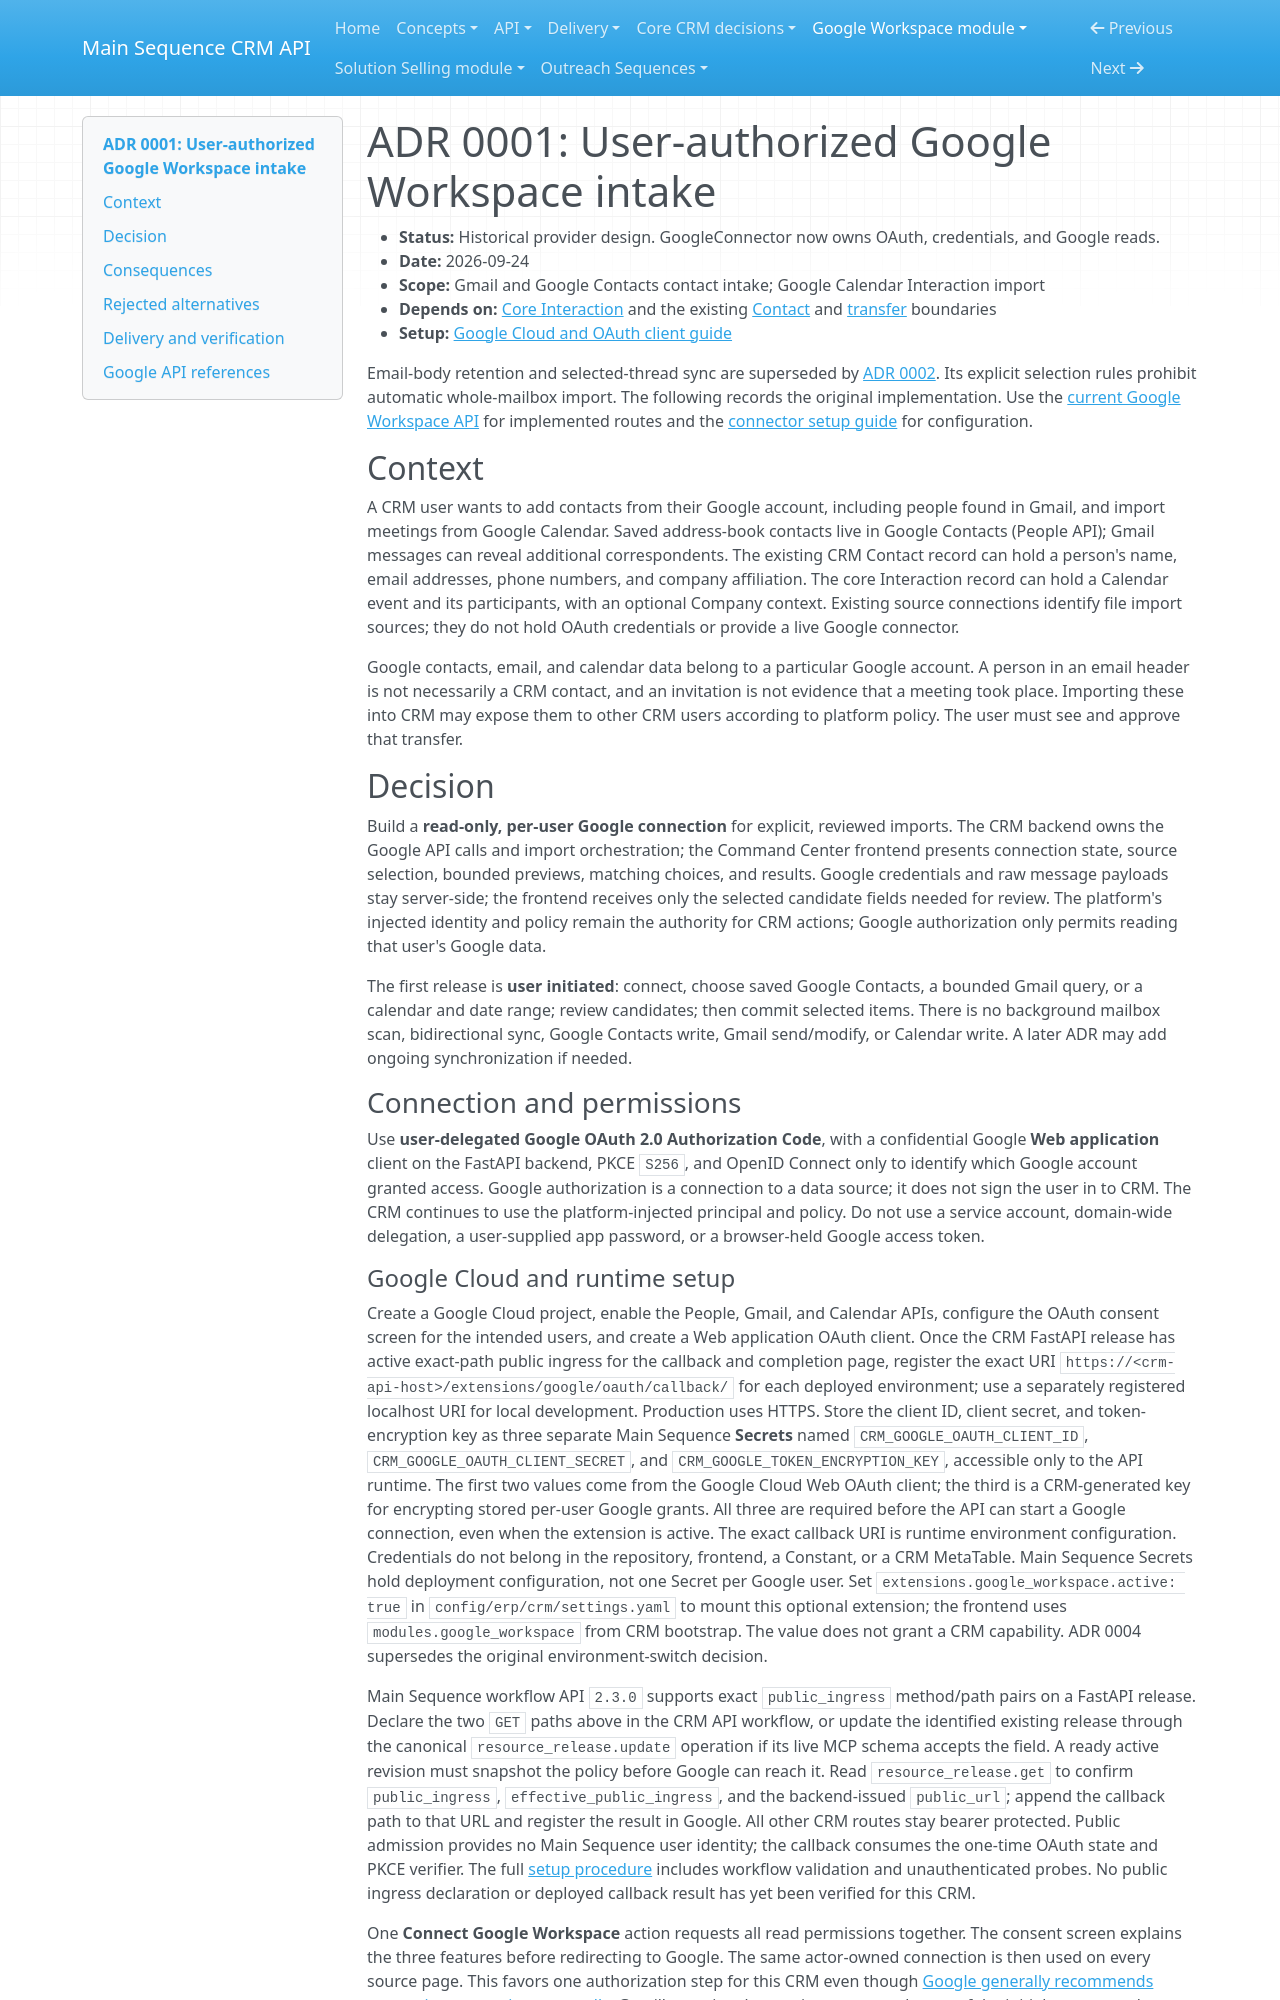

repository: MainSequenceCorp/MainSequenceCRMAPI · page: google_workspace_module/adrs/0001-google-workspace-intake/index.html · generator: mkdocs

# ADR 0001: User-authorized Google Workspace intake

- **Status:** Historical provider design. GoogleConnector now owns OAuth, credentials, and Google reads.
- **Date:** 2026-09-24
- **Scope:** Gmail and Google Contacts contact intake; Google Calendar Interaction import
- **Depends on:** [Core Interaction](../../crm_core/adrs/0001-interaction.md) and the existing
  [Contact](../../concepts/contacts.md) and [transfer](../../concepts/transfers.md)
  boundaries
- **Setup:** [Google Cloud and OAuth client guide](../setup.md)

Email-body retention and selected-thread sync are superseded by
[ADR 0002](0002-selected-email-history.md). Its explicit selection rules prohibit
automatic whole-mailbox import. The following records the original
implementation. Use the [current Google Workspace API](../../api/google-workspace.md)
for implemented routes and the [connector setup guide](../setup.md) for
configuration.

## Context

A CRM user wants to add contacts from their Google account, including people
found in Gmail, and import meetings from Google Calendar. Saved address-book
contacts live in Google Contacts (People API); Gmail messages can reveal
additional correspondents. The existing CRM Contact record can hold a person's
name, email addresses, phone numbers, and company affiliation. The core
Interaction record can hold a Calendar event and its participants, with an
optional Company context. Existing source connections identify file import
sources; they do not hold OAuth credentials or provide a live Google connector.

Google contacts, email, and calendar data belong to a particular Google
account. A person in an email header is not necessarily a CRM contact, and an
invitation is not evidence that a meeting took place. Importing these into CRM
may expose them to other CRM users according to platform policy. The user must
see and approve that transfer.

## Decision

Build a **read-only, per-user Google connection** for explicit, reviewed
imports. The CRM backend owns the Google API calls and import orchestration;
the Command Center frontend presents connection state, source selection,
bounded previews, matching choices, and results. Google credentials and raw
message payloads stay server-side; the frontend receives only the selected
candidate fields needed for review. The platform's injected identity and
policy remain the authority for CRM actions;
Google authorization only permits reading that user's Google data.

The first release is **user initiated**: connect, choose saved Google Contacts,
a bounded Gmail query, or a calendar and date range; review candidates; then
commit selected items. There is no background mailbox scan, bidirectional
sync, Google Contacts write, Gmail send/modify, or Calendar write. A later ADR
may add ongoing synchronization if needed.

### Connection and permissions

Use **user-delegated Google OAuth 2.0 Authorization Code**, with a confidential
Google **Web application** client on the FastAPI backend, PKCE `S256`, and
OpenID Connect only to identify which Google account granted access. Google
authorization is a connection to a data source; it does not sign the user in
to CRM. The CRM continues to use the platform-injected principal and policy.
Do not use a service account, domain-wide delegation, a user-supplied app
password, or a browser-held Google access token.
